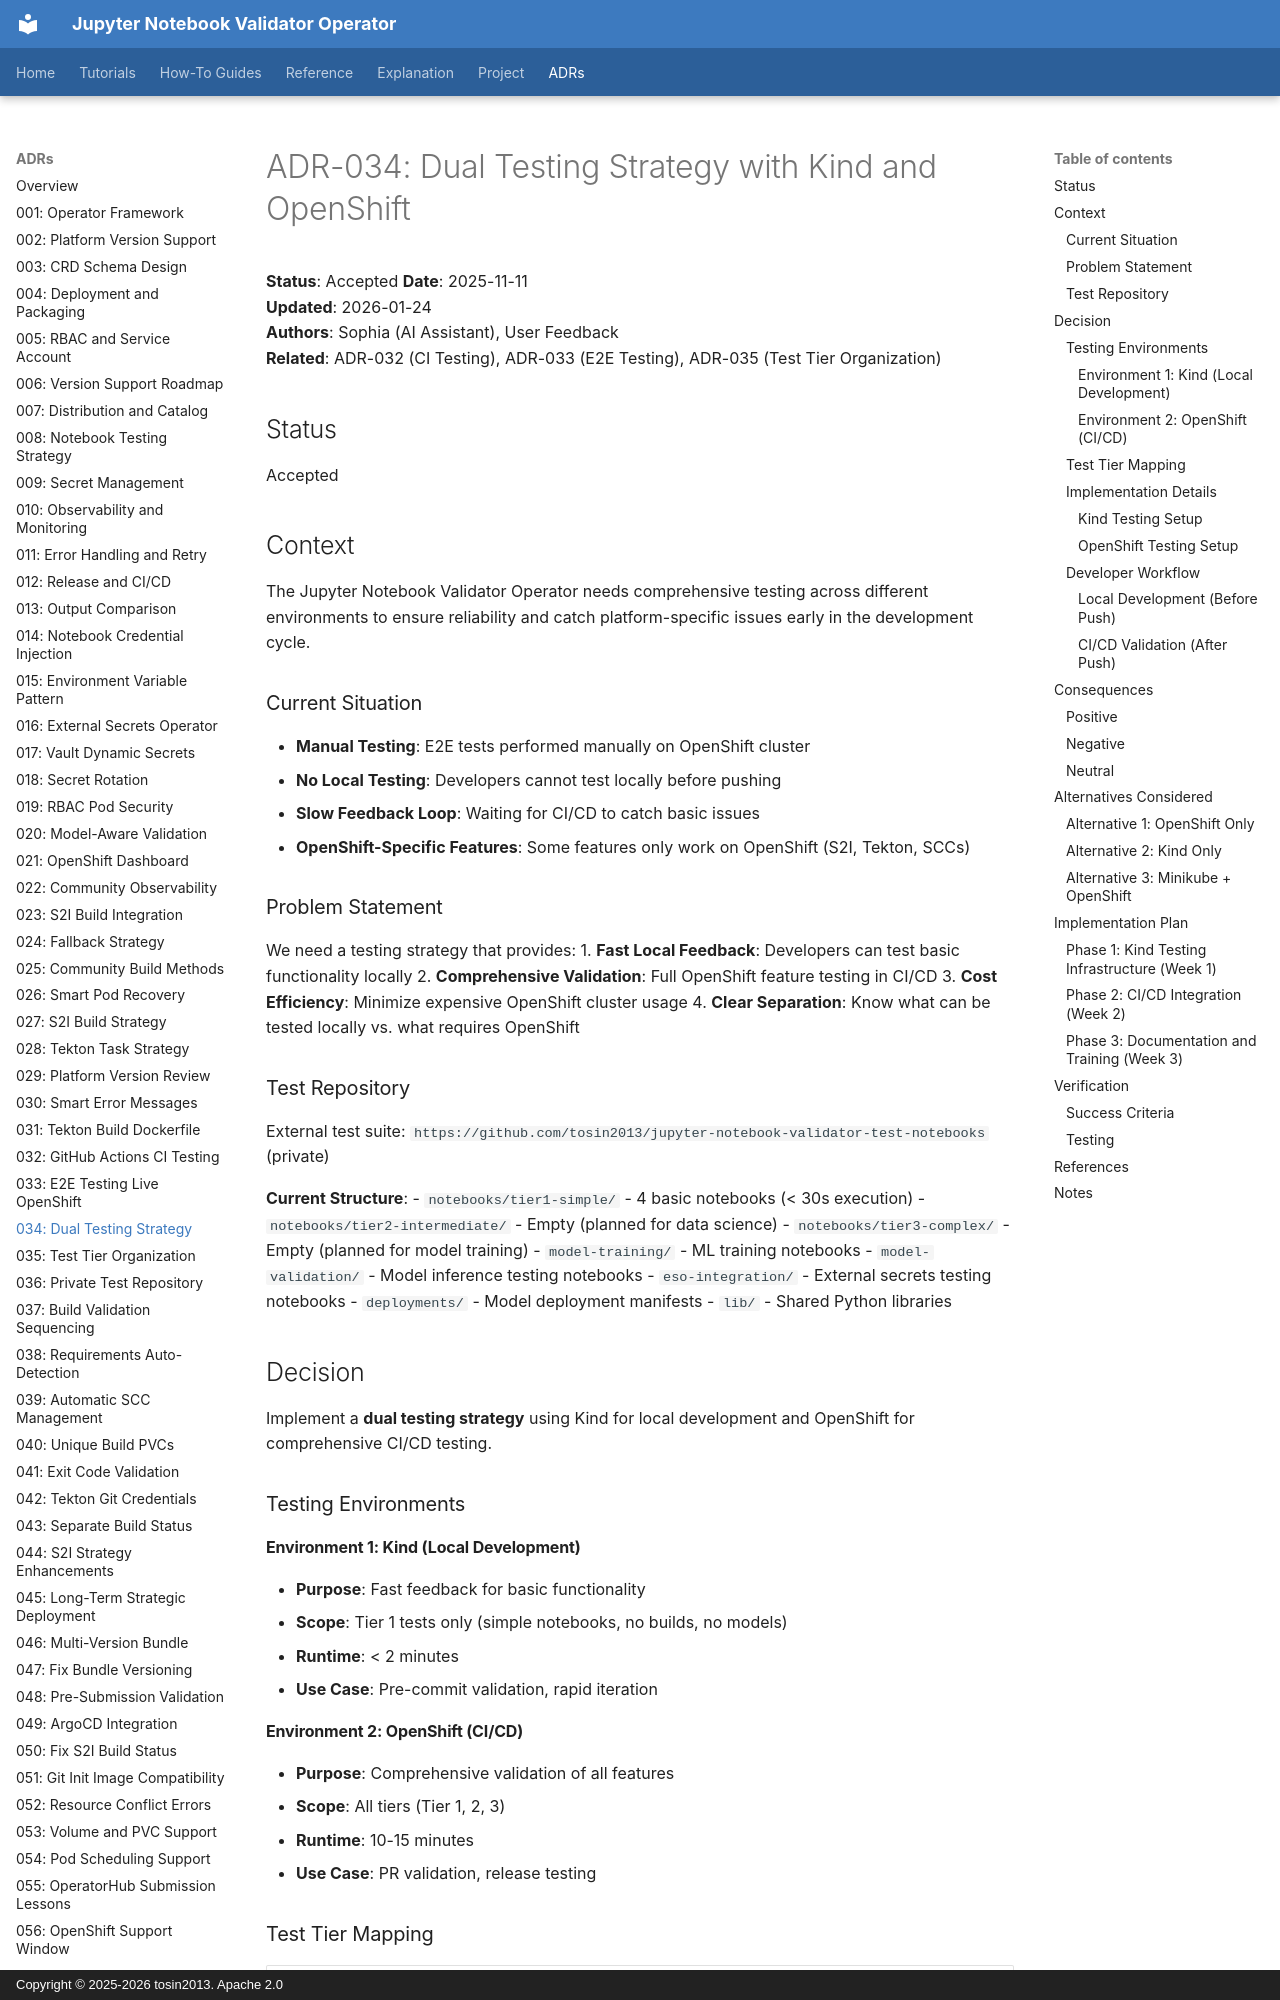

repository: tosin2013/jupyter-notebook-validator-operator · page: adrs/034-dual-testing-strategy-kind-openshift/index.html · generator: mkdocs · copyright: Copyright © 2025-2026 tosin2013. Apache 2.0

# ADR-034: Dual Testing Strategy with Kind and OpenShift

**Status**: Accepted
**Date**: 2025-11-11  
**Updated**: 2026-01-24  
**Authors**: Sophia (AI Assistant), User Feedback  
**Related**: ADR-032 (CI Testing), ADR-033 (E2E Testing), ADR-035 (Test Tier Organization)

## Status
Accepted

## Context

The Jupyter Notebook Validator Operator needs comprehensive testing across different environments to ensure reliability and catch platform-specific issues early in the development cycle.

### Current Situation

- **Manual Testing**: E2E tests performed manually on OpenShift cluster
- **No Local Testing**: Developers cannot test locally before pushing
- **Slow Feedback Loop**: Waiting for CI/CD to catch basic issues
- **OpenShift-Specific Features**: Some features only work on OpenShift (S2I, Tekton, SCCs)

### Problem Statement

We need a testing strategy that provides:
1. **Fast Local Feedback**: Developers can test basic functionality locally
2. **Comprehensive Validation**: Full OpenShift feature testing in CI/CD
3. **Cost Efficiency**: Minimize expensive OpenShift cluster usage
4. **Clear Separation**: Know what can be tested locally vs. what requires OpenShift

### Test Repository

External test suite: `https://github.com/tosin2013/jupyter-notebook-validator-test-notebooks` (private)

**Current Structure**:
- `notebooks/tier1-simple/` - 4 basic notebooks (< 30s execution)
- `notebooks/tier2-intermediate/` - Empty (planned for data science)
- `notebooks/tier3-complex/` - Empty (planned for model training)
- `model-training/` - ML training notebooks
- `model-validation/` - Model inference testing notebooks
- `eso-integration/` - External secrets testing notebooks
- `deployments/` - Model deployment manifests
- `lib/` - Shared Python libraries

## Decision

Implement a **dual testing strategy** using Kind for local development and OpenShift for comprehensive CI/CD testing.

### Testing Environments

#### Environment 1: Kind (Local Development)
- **Purpose**: Fast feedback for basic functionality
- **Scope**: Tier 1 tests only (simple notebooks, no builds, no models)
- **Runtime**: < 2 minutes
- **Use Case**: Pre-commit validation, rapid iteration

#### Environment 2: OpenShift (CI/CD)
- **Purpose**: Comprehensive validation of all features
- **Scope**: All tiers (Tier 1, 2, 3)
- **Runtime**: 10-15 minutes
- **Use Case**: PR validation, release testing
